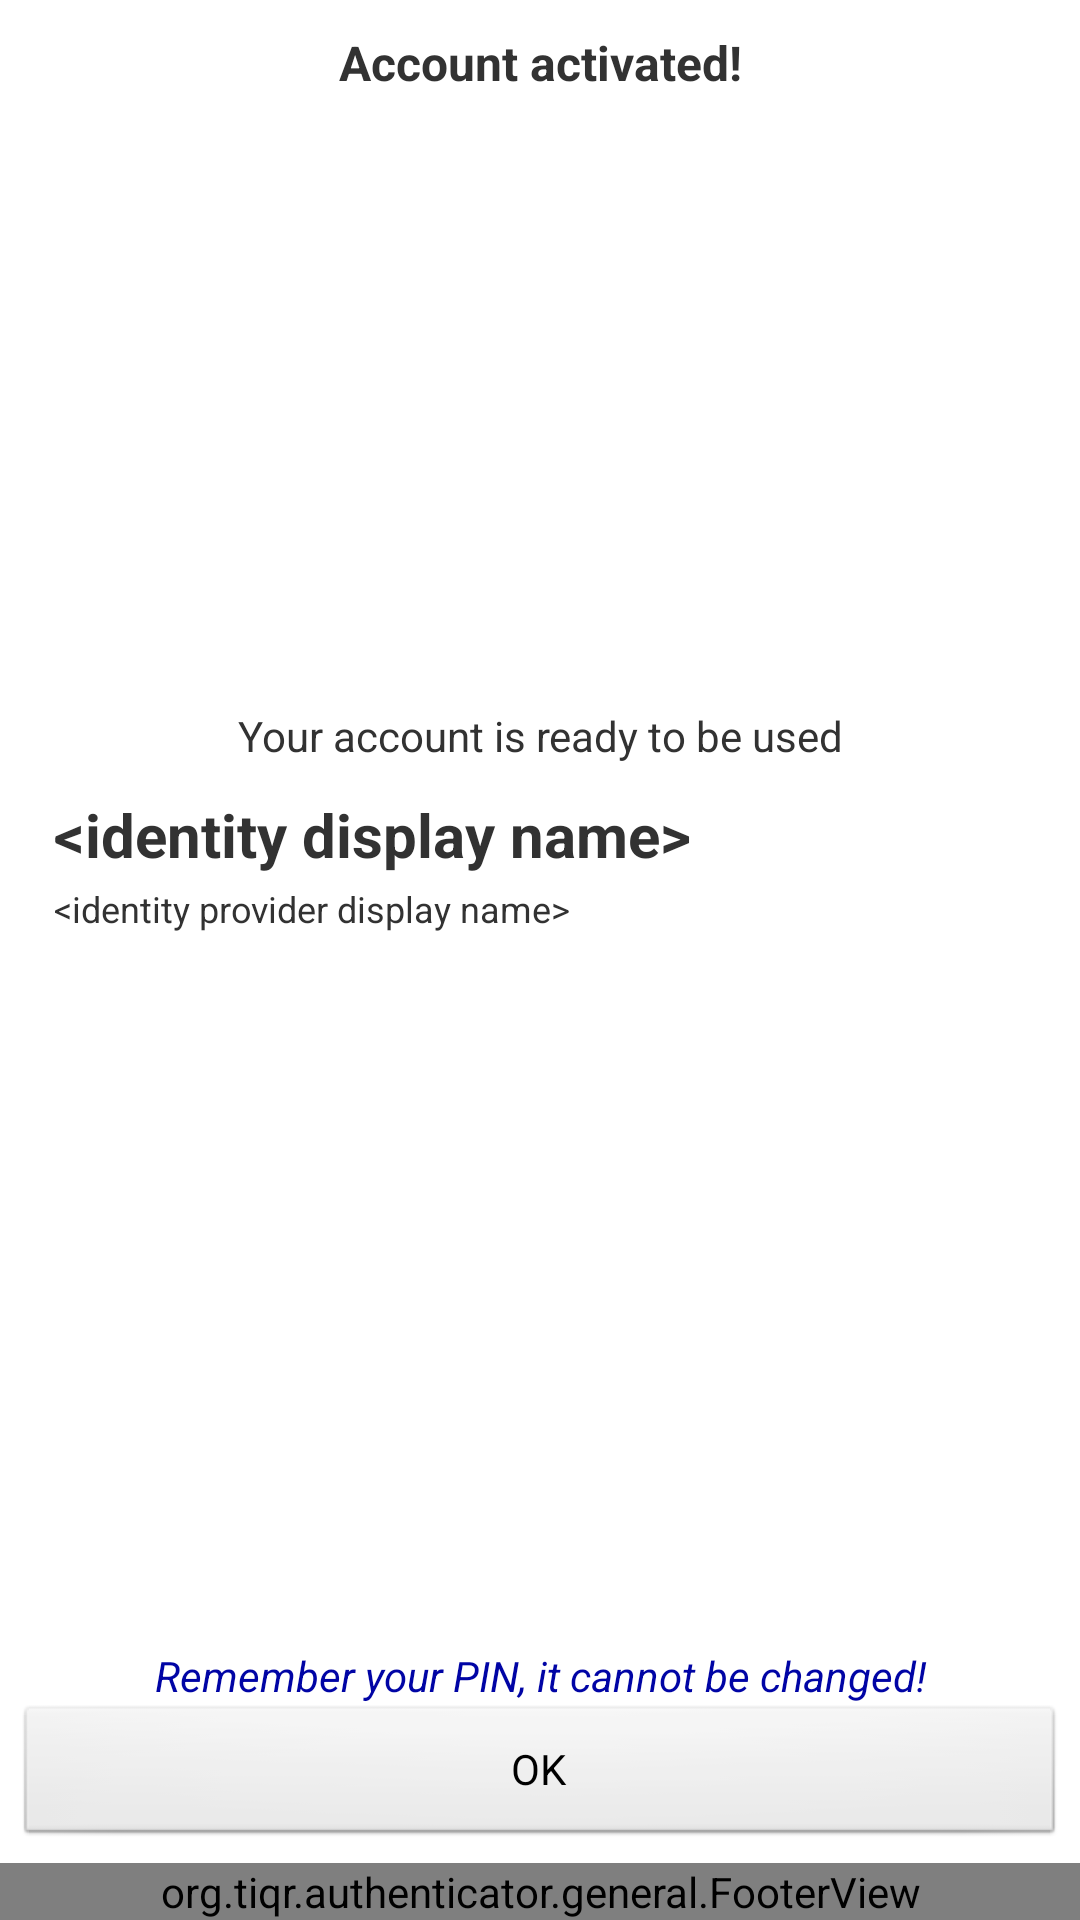

Here is an Android app screen rendered from its layout file. Give the layout XML and the strings, colors and styles it references.
<!-- AndroidManifest.xml: application theme Theme.Surfnet -->
<!-- res/layout/enrollment_summary.xml -->
<?xml version="1.0" encoding="utf-8"?>
<LinearLayout xmlns:android="http://schemas.android.com/apk/res/android"
	android:orientation="vertical" android:layout_width="fill_parent"
	android:layout_height="fill_parent">
<TableLayout xmlns:android="http://schemas.android.com/apk/res/android"
	android:layout_gravity="bottom" android:gravity="bottom" android:layout_weight="3"
	android:layout_width="fill_parent" android:layout_height="fill_parent"
	android:paddingLeft="5dp" android:paddingRight="5dp"
	android:paddingTop="10dp" android:paddingBottom="5dp"
	android:stretchColumns="*">
	<TableRow android:layout_height="fill_parent"
		android:layout_width="fill_parent" android:layout_weight="1">
		<LinearLayout xmlns:android="http://schemas.android.com/apk/res/android"
			android:orientation="vertical" android:layout_width="fill_parent"
			android:layout_height="fill_parent">
			<TextView android:layout_width="fill_parent"
				android:gravity="center" android:layout_height="wrap_content"
				android:text="@string/account_activated" android:textStyle="bold"
				android:textSize="16dp" android:id="@+id/title" />
		</LinearLayout>
	</TableRow>

	<TableRow android:layout_height="wrap_content"
		android:layout_width="fill_parent" android:layout_weight="1">
		<LinearLayout xmlns:android="http://schemas.android.com/apk/res/android"
			android:orientation="vertical" android:layout_width="fill_parent"
			android:layout_height="wrap_content">
			<TextView android:layout_width="fill_parent"
				android:gravity="center" android:layout_height="wrap_content"
				android:text="@string/account_ready" android:id="@+id/description"
				android:paddingBottom="10dp" />
			<LinearLayout xmlns:android="http://schemas.android.com/apk/res/android"
				android:orientation="horizontal" android:layout_width="fill_parent"
				android:layout_height="wrap_content" android:paddingLeft="8dp">
				<ImageView android:id="@+id/identity_provider_logo"
					android:layout_width="wrap_content"
					android:layout_height="80dip" />
				<LinearLayout xmlns:android="http://schemas.android.com/apk/res/android"
					android:orientation="vertical" android:layout_width="fill_parent"
					android:paddingLeft="5dp" android:gravity="center_vertical" android:layout_height="wrap_content">
					<TextView android:layout_width="fill_parent"
						android:gravity="left" android:layout_height="wrap_content"
						android:textSize="20dp" android:id="@+id/display_name"
						android:textStyle="bold" android:text="&lt;identity display name&gt;" />
					<TextView android:id="@+id/identity_provider_name"
						android:paddingTop="3dp" android:gravity="left" android:textSize="12dp"
						android:layout_width="fill_parent" android:layout_height="wrap_content"
						android:text="&lt;identity provider display name&gt;" />
				</LinearLayout>
			</LinearLayout>
		</LinearLayout>
	</TableRow>

	<TableRow android:layout_height="fill_parent"
		android:layout_width="fill_parent" android:layout_weight="0">
		<LinearLayout xmlns:android="http://schemas.android.com/apk/res/android"
			android:orientation="vertical" android:layout_width="fill_parent"
			android:layout_height="fill_parent">
			<TextView android:id="@+id/remember_pincode_notice"
				android:layout_width="fill_parent" android:layout_height="wrap_content"
				android:textStyle="italic" android:textColor="#0004A5" android:gravity="center_horizontal"
				android:text="@string/remember_pincode_notice" />
			<Button android:text="@string/ok_button" android:id="@+id/confirm_button"
				android:layout_width="fill_parent" android:layout_height="wrap_content" />
		</LinearLayout>
	</TableRow>
</TableLayout>
<org.tiqr.authenticator.general.FooterView
		android:id="@+id/fallbackFooterView" android:layout_width="fill_parent"
		android:layout_height="wrap_content"/>
</LinearLayout>
<!-- resources referenced by this layout -->
<resources>
  <string name="account_activated">Account activated!</string>
  <string name="account_ready">Your account is ready to be used</string>
  <string name="ok_button">OK</string>
  <string name="remember_pincode_notice">Remember your PIN, it cannot be changed!</string>
  <style name="Theme.Surfnet" parent="@android:style/Theme.Light">
          <item name="android:windowTitleSize">45dip</item>
          <item name="android:windowTitleStyle">@style/SurfnetWindowTitle</item>
          <item name="android:windowTitleBackgroundStyle">@style/SurfnetWindowTitleBackground</item>
  	</style>
  <style name="SurfnetWindowTitle"> 
          <item name="android:shadowDx">0</item>
          <item name="android:shadowDy">0</item>
          <item name="android:shadowRadius">2</item>
          <item name="android:shadowColor">#000</item>
          <item name="android:textSize">16dip</item>
          <item name="android:textColor">#FFFFFF</item>
          <item name="android:textStyle">bold</item>
          <item name="android:paddingLeft">5dip</item>    
      </style>
  <style name="SurfnetWindowTitleBackground">
          <item name="android:background">#ABBD26</item>
      </style>
</resources>
